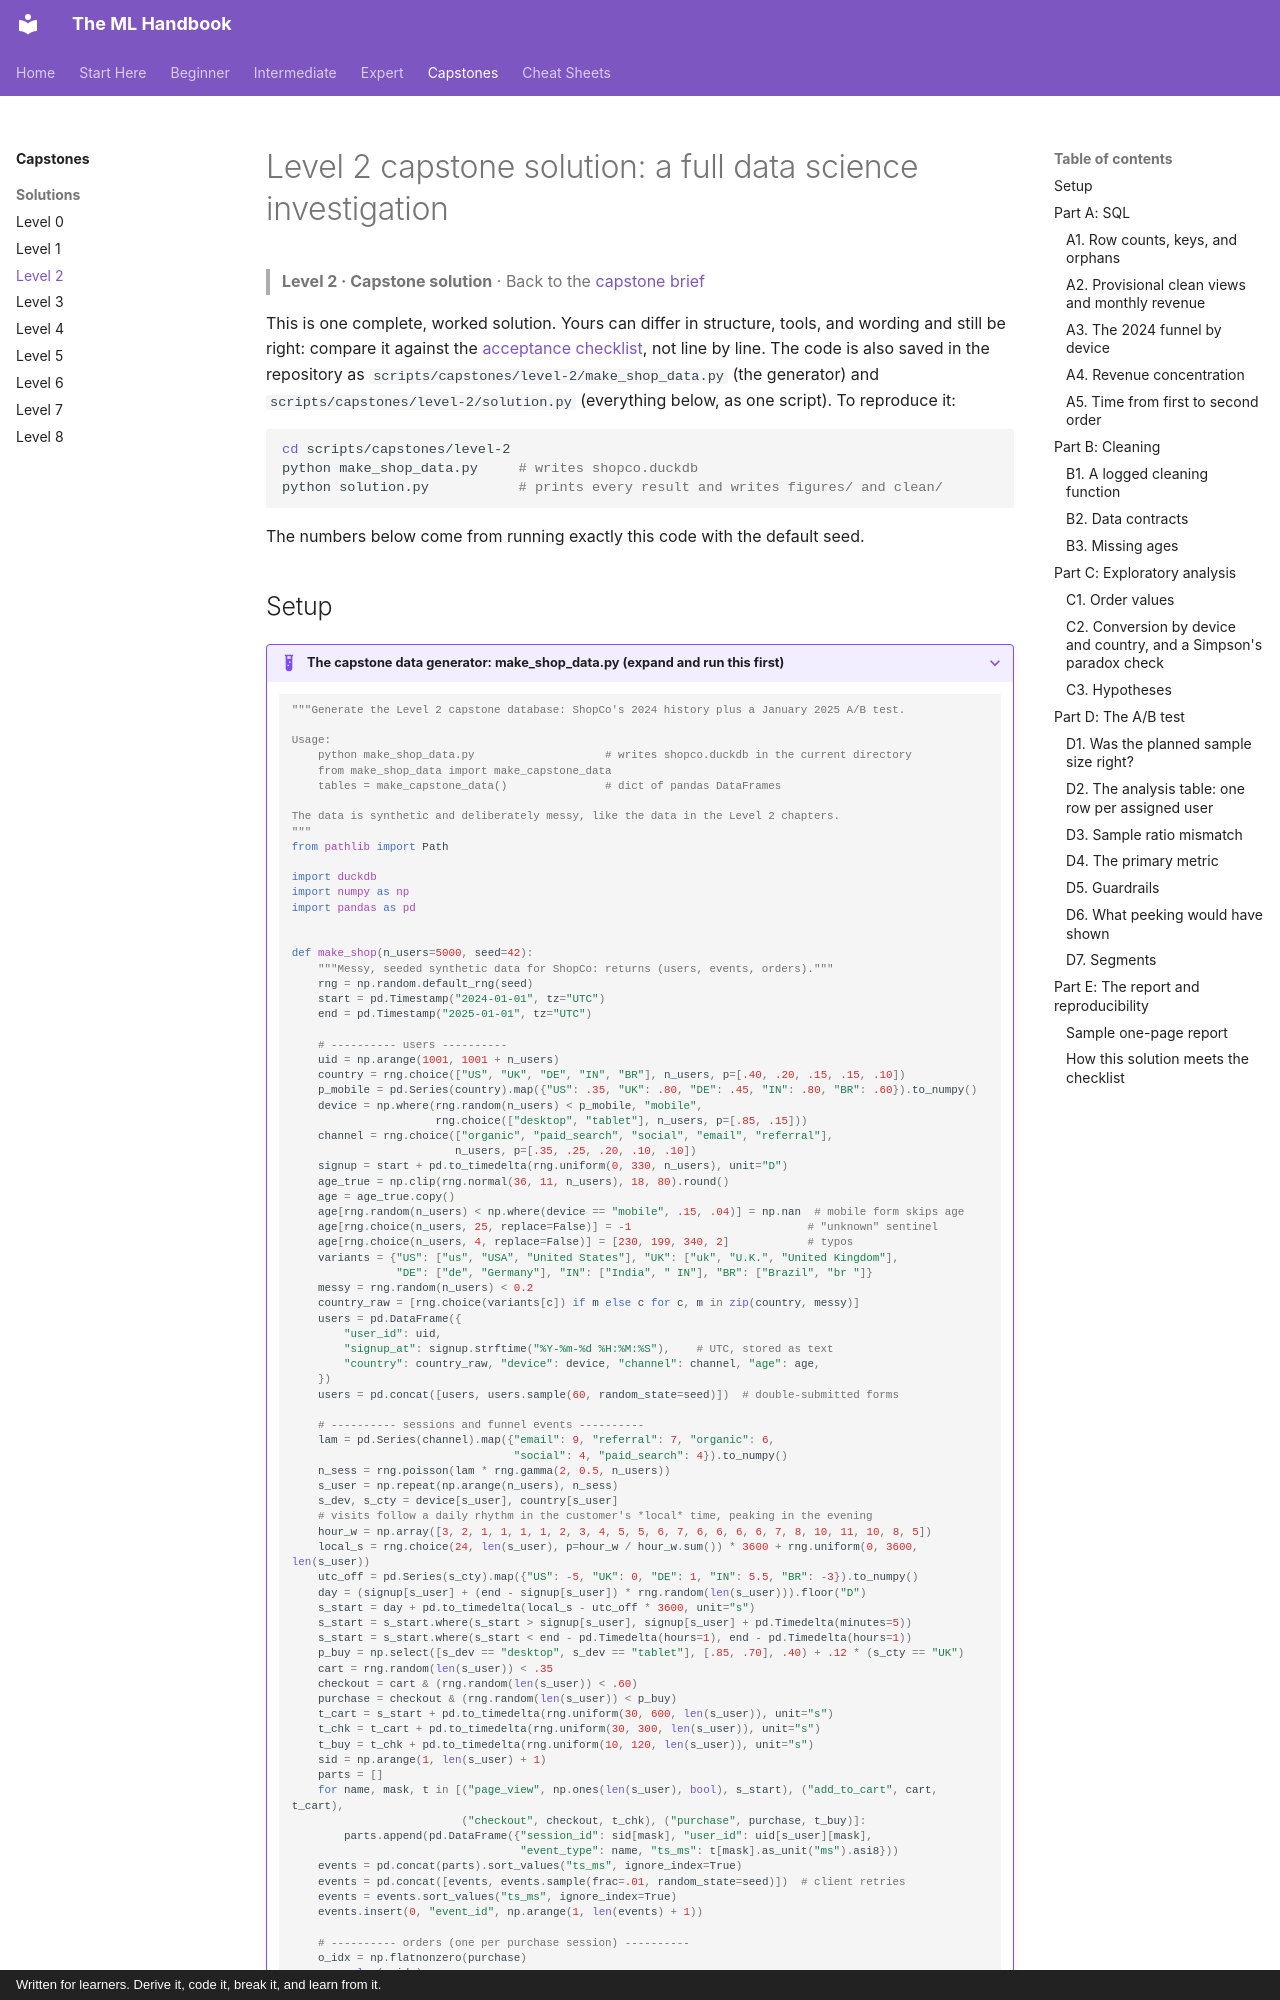

repository: astroboy1183/ml-handbook · page: exercises/solutions/level-2-capstone/index.html · generator: mkdocs · copyright: Written for learners. Derive it, code it, break it, and learn from it.

# Level 2 capstone solution: a full data science investigation

> **Level 2 · Capstone solution** · Back to the [capstone brief](../level-2-capstone.md)

This is one complete, worked solution. Yours can differ in structure, tools, and wording and still be right: compare it against the [acceptance checklist](../level-2-capstone.md#acceptance-checklist), not line by line. The code is also saved in the repository as `scripts/capstones/level-2/make_shop_data.py` (the generator) and `scripts/capstones/level-2/solution.py` (everything below, as one script). To reproduce it:

<!-- skip-run -->
```bash
cd scripts/capstones/level-2
python make_shop_data.py     # writes shopco.duckdb
python solution.py           # prints every result and writes figures/ and clean/
```

The numbers below come from running exactly this code with the default seed.
